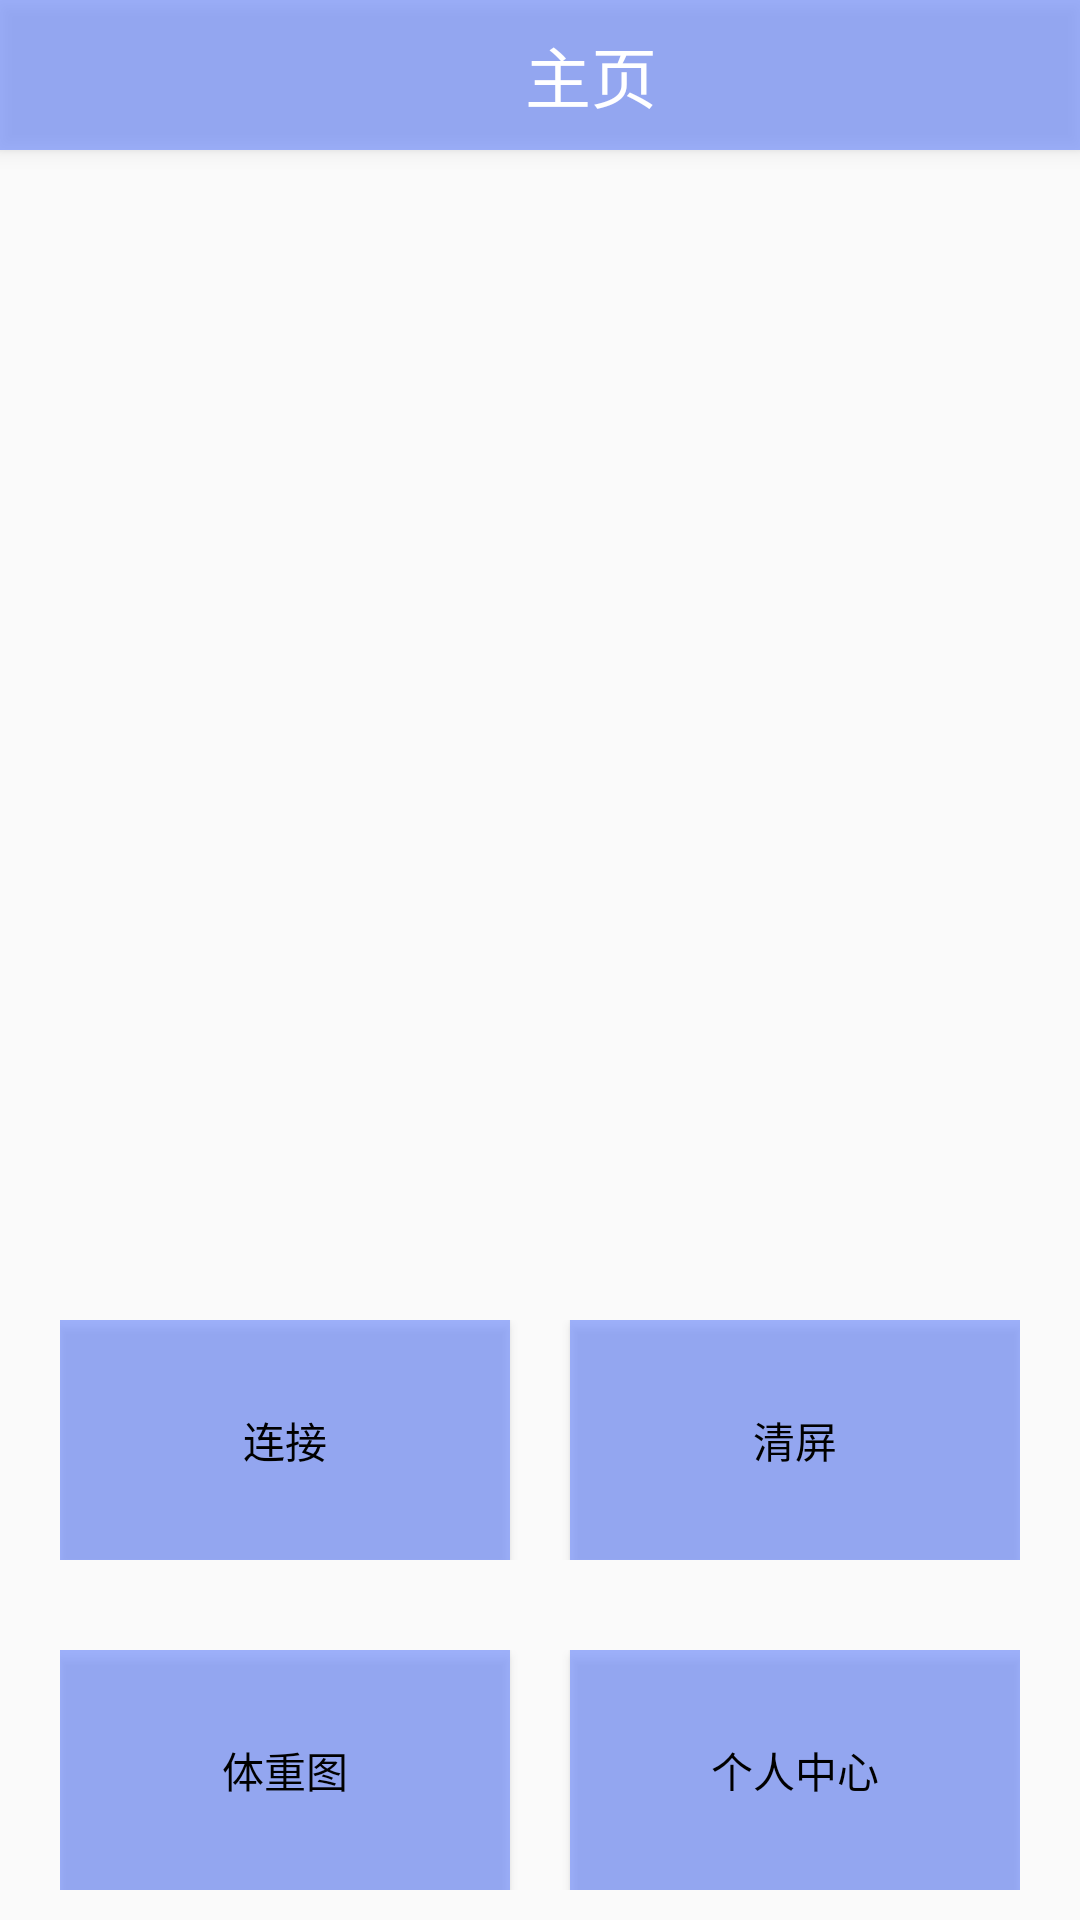

This screen was rendered from an Android layout file. Write that file and the resources it references.
<!-- AndroidManifest.xml: application theme AppTheme -->
<!-- res/layout/main.xml -->
<?xml version="1.0" encoding="utf-8"?>
<LinearLayout xmlns:android="http://schemas.android.com/apk/res/android"
	android:orientation="vertical"
    android:layout_width="match_parent"
    android:layout_height="match_parent"
    android:id="@+id/main">

	<LinearLayout
		android:layout_width="match_parent"
		android:layout_height="0dp"
		android:layout_weight="1"
		android:orientation="vertical">

		<LinearLayout
			android:layout_width="match_parent"
			android:layout_height="50dp"
			android:background="@color/circle"
			android:elevation="4dp">

			<TextView
				android:id="@+id/headerTitle"
				android:layout_width="wrap_content"
				android:layout_height="wrap_content"
				android:text="主页"
				android:layout_marginLeft="175dp"
				android:layout_gravity="center"
				android:textColor="@color/white"
				android:textSize="22sp" />
		</LinearLayout>

		<TextView
			android:id="@+id/in"
			android:layout_width="match_parent"
			android:layout_height="0dp"
			android:layout_weight="1"
			android:gravity="center"
			android:textSize="20dp"
			android:textColor="@android:color/black" />

		<TextView
			android:id="@+id/ins"
			android:layout_width="match_parent"
			android:layout_height="0dp"
			android:layout_weight="3"
			android:gravity="center"
			android:textSize="25dp"
			android:textColor="@android:color/black" />

	</LinearLayout>


	<LinearLayout
		android:layout_width="match_parent"
		android:layout_height="wrap_content"
		android:gravity="center"
		android:orientation="horizontal"
		android:padding="3dp">

	</LinearLayout>
    <TableLayout
        android:orientation="horizontal"
		android:layout_marginTop="150dp"
		android:layout_marginLeft="20dp"
		android:layout_marginRight="20dp"
		android:layout_marginBottom="10dp"
		android:layout_width="match_parent"
        android:layout_height="wrap_content">

		<TableRow>
			<Button
				android:id="@+id/BtnConnect"
				style="@android:style/Widget.Button"
				android:layout_width="20dp"
				android:layout_height="80dp"
				android:layout_weight="1"
				android:background="@color/circle"
				android:onClick="onConnectButtonClicked"
				android:text="连接"></Button>

			<TextView
				android:layout_width="20dp"
				android:layout_height="match_parent" />

			<Button
				android:id="@+id/clear"
				style="@android:style/Widget.Button"
				android:layout_width="20dp"
				android:layout_height="80dp"
				android:layout_weight="1"
				android:background="@color/circle"
				android:onClick="onClearButtonClicked"
				android:text="清屏"></Button>
		</TableRow>
		<TextView
			android:layout_width="match_parent"
			android:layout_height="30dp" />
		<TableRow>
			<Button
				android:id="@+id/weight"
				style="@android:style/Widget.Button"
				android:layout_width="20dp"
				android:layout_height="80dp"
				android:layout_weight="1"
				android:background="@color/circle"
				android:onClick="onWeightButtonClicked"
				android:text="体重图"></Button>
			<TableRow>

			</TableRow>
			<Button
				android:id="@+id/BtnExit"
				style="@android:style/Widget.Button"
				android:layout_width="20dp"
				android:layout_height="80dp"
				android:layout_weight="1"
				android:background="@color/circle"
				android:onClick="onQuitButtonClicked"
				android:text="个人中心"></Button>
		</TableRow>
    </TableLayout>
</LinearLayout>
<!-- resources referenced by this layout -->
<resources>
  <color name="circle">#aa738ffe</color>
  <color name="white">#ffffff</color>
  <style name="AppTheme" parent="Theme.AppCompat.Light.NoActionBar">
          
          <item name="colorPrimary">@color/colorPrimary</item>
          <item name="colorPrimaryDark">@color/colorPrimaryDark</item>
          <item name="colorAccent">@color/colorAccent</item>
      </style>
  <color name="colorPrimary">#3F51B5</color>
  <color name="colorPrimaryDark">#303F9F</color>
  <color name="colorAccent">#FF4081</color>
</resources>
